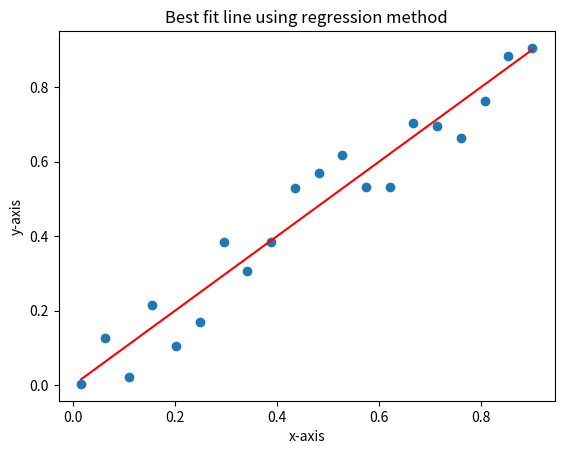

The script that saved this image:
import matplotlib.pyplot as plt
import numpy as np
import random

x = [0.9, 0.016]
xl = np.linspace(0.016, 0.9, 20)
y = []
for el in xl:
    y.append(random.uniform(el - 0.1, el + 0.1))

plt.plot(x, x, color = 'r')
plt.scatter(xl, y)
plt.title("Best fit line using regression method")
plt.xlabel('x-axis')
plt.ylabel('y-axis')
plt.show()